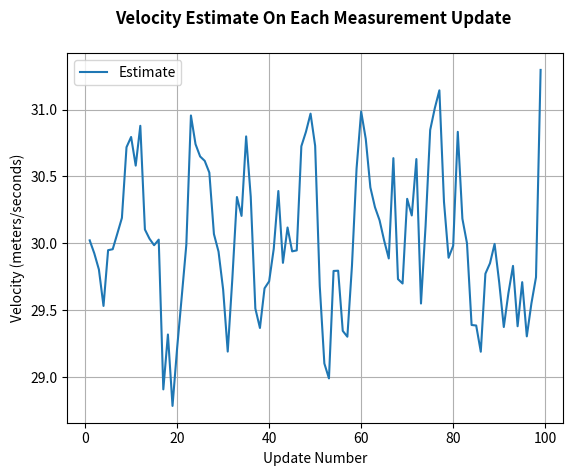

The matplotlib source for this figure:
import numpy as np
from numpy.linalg import inv
import matplotlib.pyplot as plt

def getMeasurement(updateNumber):
    if updateNumber == 1:
      getMeasurement.currentPosition = 0
      getMeasurement.currentVelocity = 30 # m/s
    dt = 0.1
    w = np.random.normal(0, 1.0)
    v = np.random.normal(0, 1.0)
    z = getMeasurement.currentPosition + getMeasurement.currentVelocity*dt + v
    getMeasurement.currentPosition = z - v
    getMeasurement.currentVelocity = 30 + w
    return [z, getMeasurement.currentPosition, getMeasurement.currentVelocity]


def filter(z, updateNumber):
    dt = 0.1
    # Initialize State
    if updateNumber == 1:
        filter.x = np.array([[0],
                            [30]])
        filter.P = np.array([[5, 0],
                                 [0, 5]])
        filter.A = np.array([[1, dt],
                             [0, 1]])
        filter.H = np.array([[1, 0]])
        filter.HT = np.array([[1],
                              [0]])
        filter.R = 10
        filter.Q = np.array([[1, 0],
                             [0, 3]])
    # Predict State Forward
    x_p = filter.A.dot(filter.x)
    # Predict Covariance Forward
    P_p = filter.A.dot(filter.P).dot(filter.A.T) + filter.Q
    # Compute Kalman Gain
    S = filter.H.dot(P_p).dot(filter.HT) + filter.R
    K = P_p.dot(filter.HT)*(1/S)
    # Estimate State
    residual = z - filter.H.dot(x_p)
    filter.x = x_p + K*residual
    # Estimate Covariance
    filter.P = P_p - K.dot(filter.H).dot(P_p)
    return [filter.x[0], filter.x[1], filter.P];

def testFilter():
    dt = 0.2
    t = np.linspace(0, 10, num=100)
    numOfMeasurements = len(t)
    measTime = []
    measPos = []
    measDifPos = []
    estDifPos = []
    estPos = []
    estVel = []
    posBound3Sigma = []
    for k in range(1,numOfMeasurements):
        z = getMeasurement(k)
        # Call Filter and return new State
        f = filter(z[0], k)
        # Save off that state so that it could be plotted
        measTime.append(k)
        measPos.append(z[0])
        measDifPos.append(z[0]-z[1])
        estDifPos.append(f[0]-z[1])
        estPos.append(f[0])
        estVel.append(f[1])
        posVar = f[2]
        posBound3Sigma.append(3*np.sqrt(posVar[0][0]))
    return [measTime, measPos, estPos, estVel, measDifPos, estDifPos, posBound3Sigma]

t = testFilter()
# plot1 = plt.figure(1)
# plt.scatter(t[0], t[1])
# plt.plot(t[0], t[2])
# plt.ylabel('Position')
# plt.xlabel('Time')
# plt.grid(True)
plot2 = plt.figure(1)
plt.plot(t[0], t[3])
plt.ylabel('Velocity (meters/seconds)')
plt.xlabel('Update Number')
plt.title('Velocity Estimate On Each Measurement Update \n', fontweight="bold")
plt.legend(['Estimate'])
plt.grid(True)
# plot3 = plt.figure(3)
# plt.scatter(t[0], t[4], color = 'red')
# plt.plot(t[0], t[5])
# plt.legend(['Estimate', 'Measurement'])
# plt.title('Position Errors On Each Measurement Update \n', fontweight="bold")
# #plt.plot(t[0], t[6])
# plt.ylabel('Position Error (meters)')
# plt.xlabel('Update Number')
# plt.grid(True)
# plt.xlim([0, 300])
plt.show()
